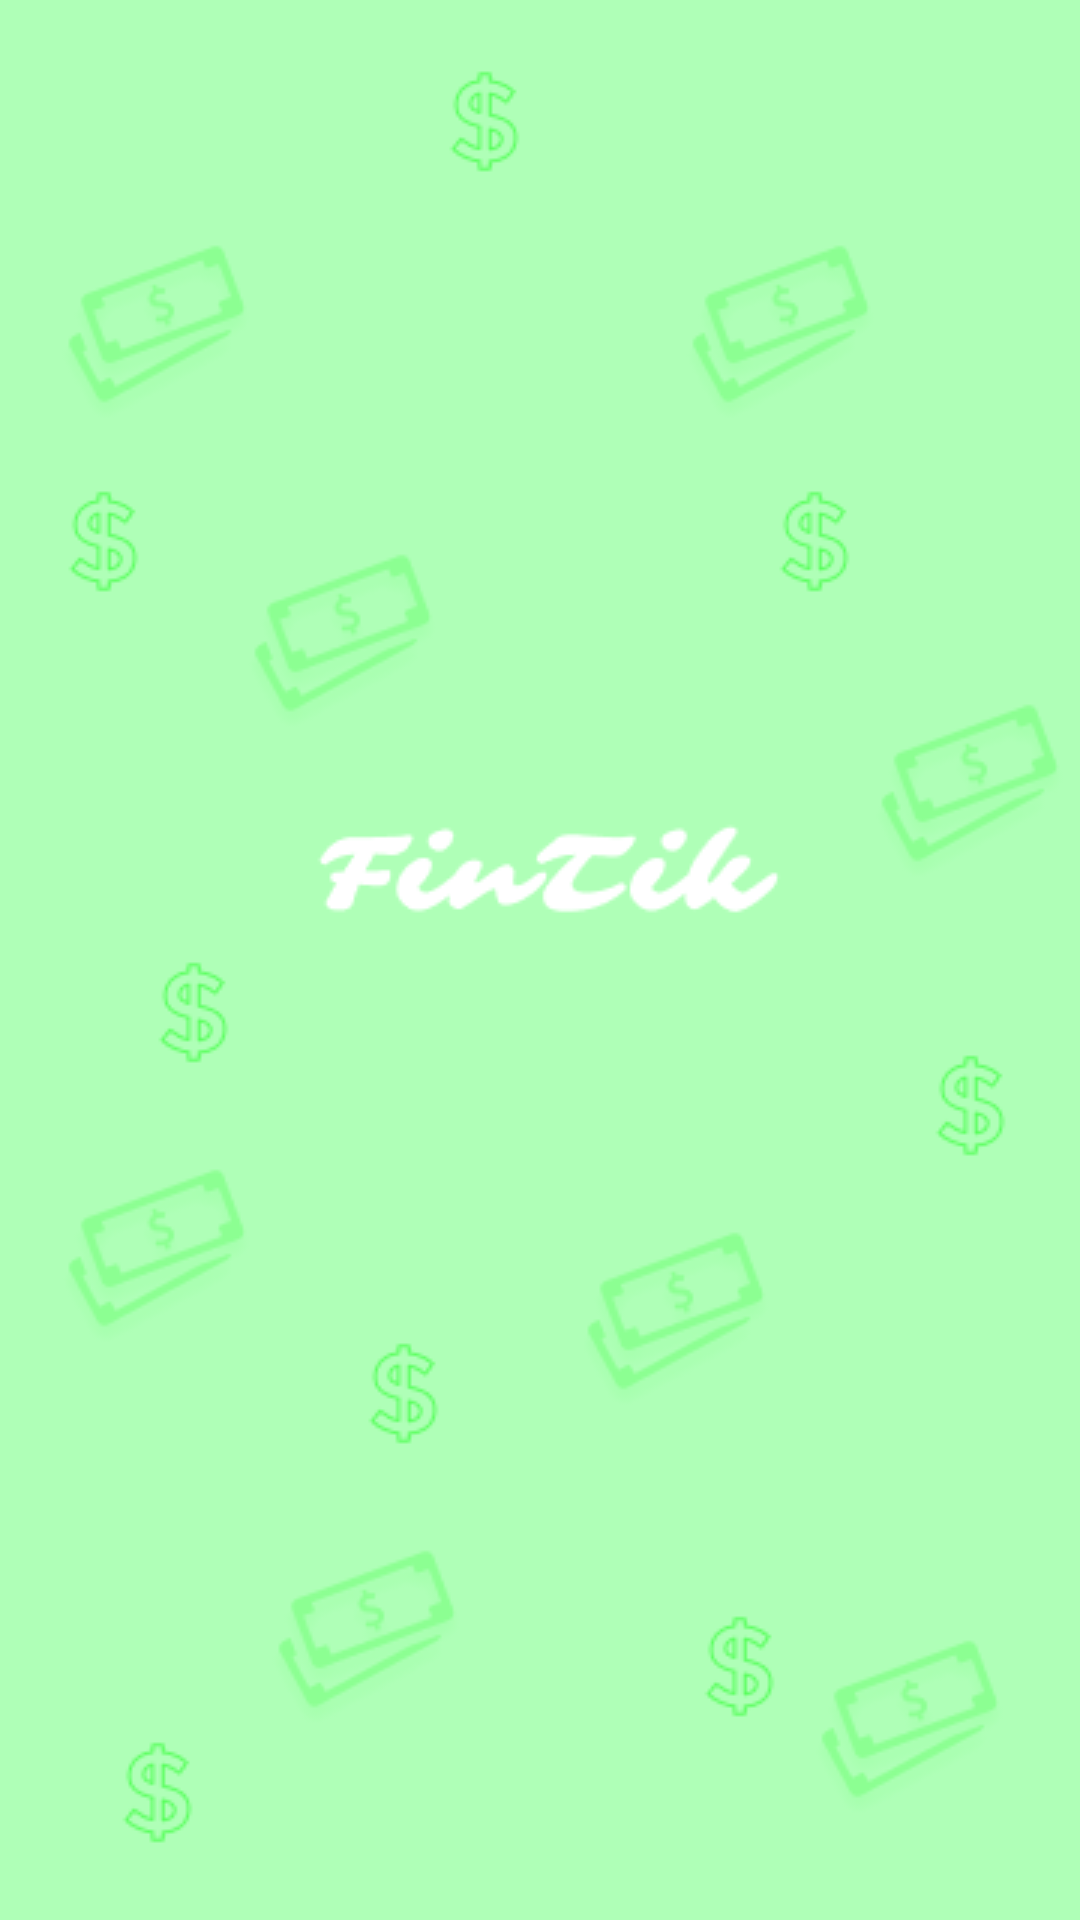

The Android layout XML behind this screen, and the referenced resources:
<!-- AndroidManifest.xml: application theme Theme.FinTik -->
<!-- res/layout/activity_splash__fin_tik.xml -->
<?xml version="1.0" encoding="utf-8"?>
<androidx.constraintlayout.widget.ConstraintLayout xmlns:android="http://schemas.android.com/apk/res/android"
    xmlns:app="http://schemas.android.com/apk/res-auto"
    xmlns:tools="http://schemas.android.com/tools"
    android:layout_width="match_parent"
    android:layout_height="match_parent"
    tools:context=".Splash_FinTik">
    <ImageView
        android:id="@+id/splash"
        android:layout_width="match_parent"
        android:layout_height="match_parent"
        android:src="@drawable/finticksplash"
        tools:ignore="ContentDescription" />


</androidx.constraintlayout.widget.ConstraintLayout>
<!-- resources referenced by this layout -->
<resources>
  <!-- drawable finticksplash: png bitmap (drawable-v24, 30297 bytes) -->
  <style name="Theme.FinTik" parent="Theme.MaterialComponents.DayNight.NoActionBar">
          
          <item name="colorPrimary">@color/Background</item>
          <item name="colorPrimaryVariant">@color/Gray</item>
          <item name="colorOnPrimary">@color/white</item>
          
          <item name="colorSecondary">@color/Background</item>
          <item name="colorSecondaryVariant">@color/Gray</item>
          <item name="colorOnSecondary">@color/black</item>
          
          <item name="android:statusBarColor" tools:targetApi="l">?attr/colorPrimaryVariant</item>
          
      </style>
  <color name="Background">#AFFFB7</color>
  <color name="Gray">#524949</color>
  <color name="white">#FFFFFFFF</color>
  <color name="black">#FF000000</color>
</resources>
